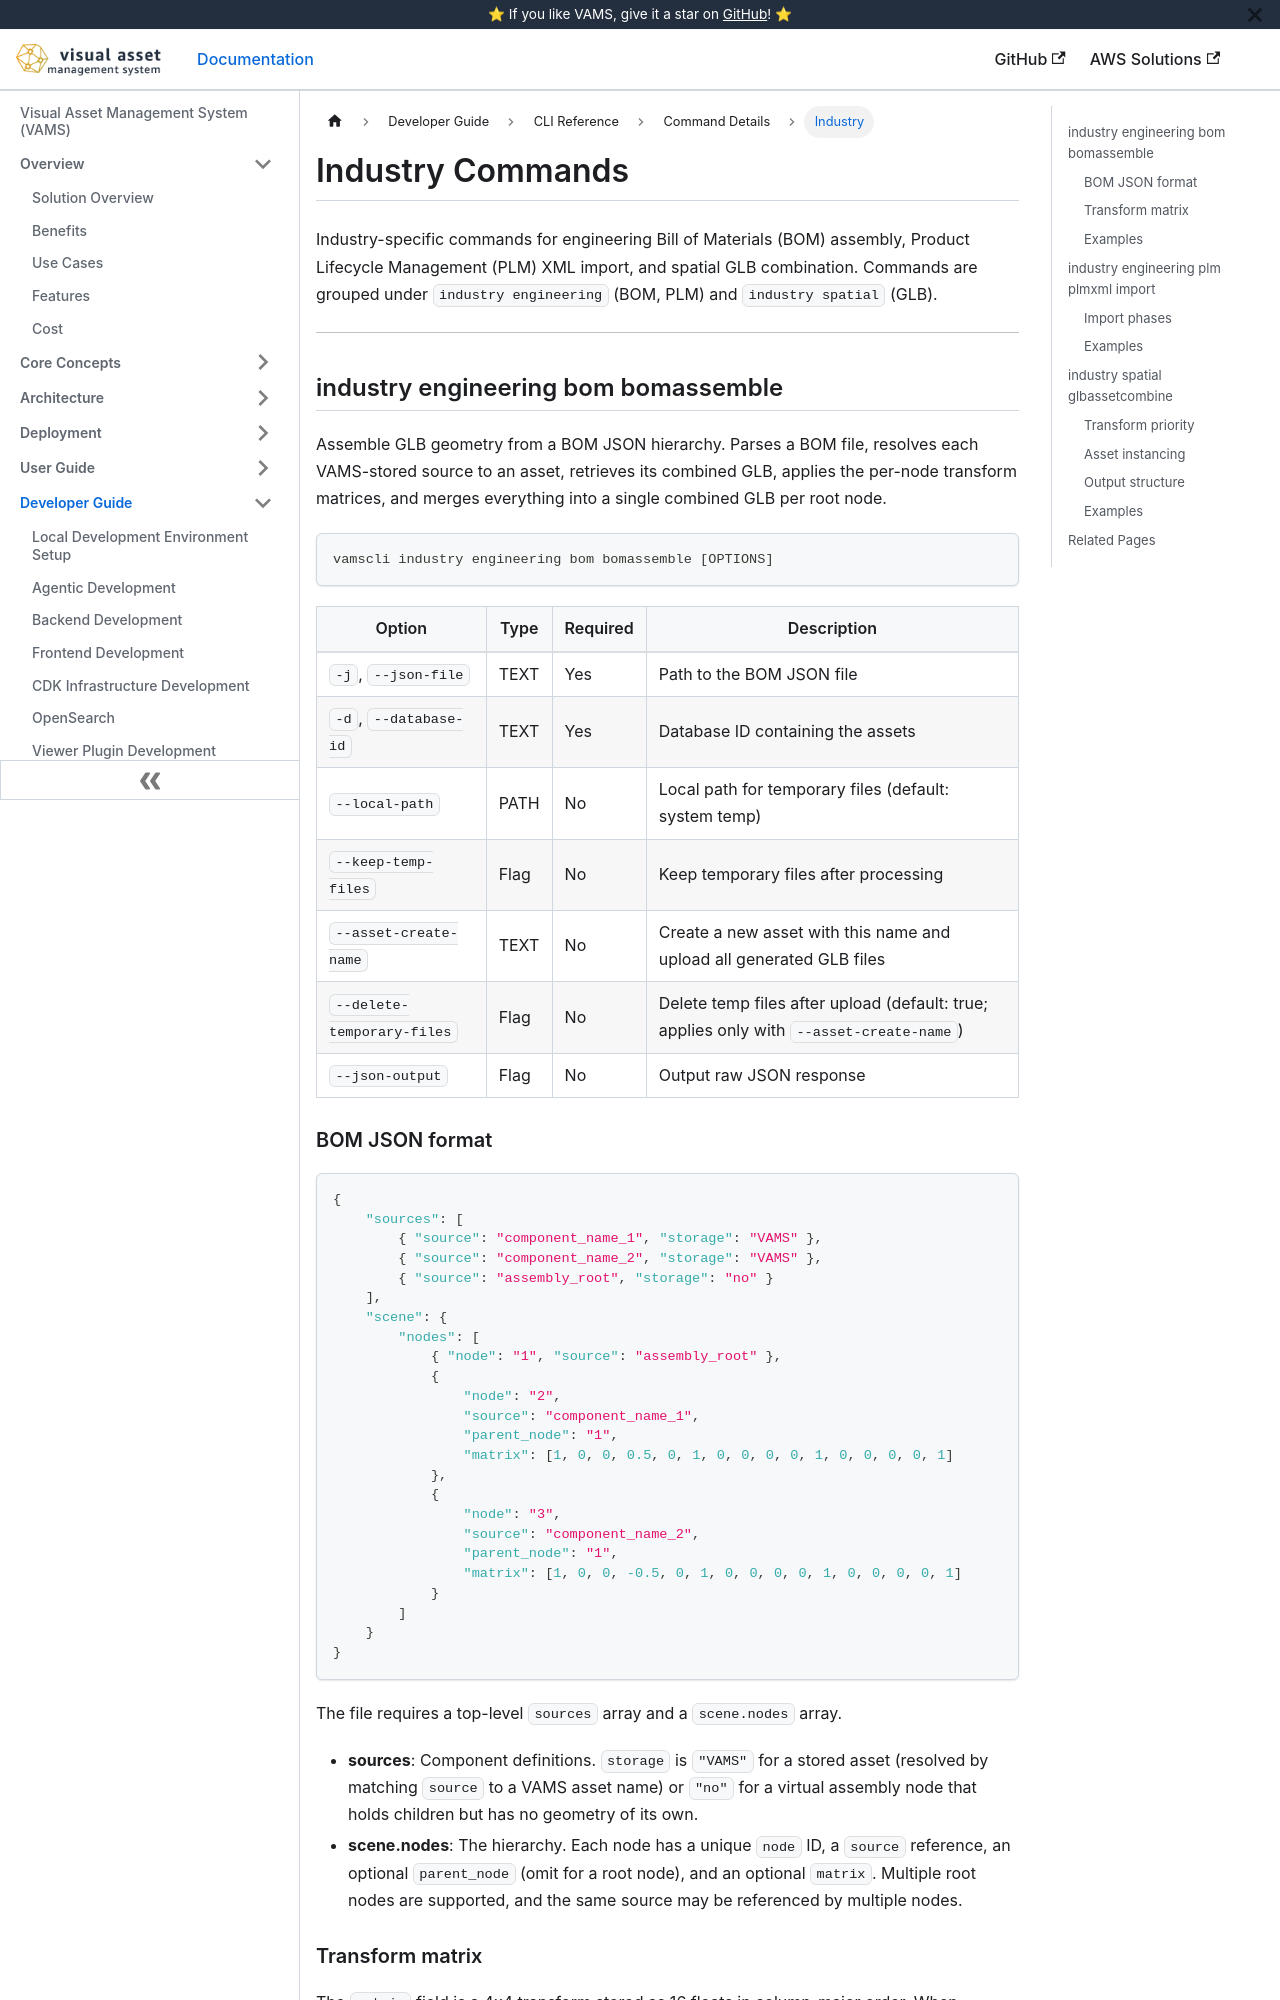

repository: awslabs/visual-asset-management-system · page: cli/commands/industry/index.html · generator: docusaurus

---
sidebar_label: Industry
title: Industry Commands
---

# Industry Commands

Industry-specific commands for engineering Bill of Materials (BOM) assembly, Product Lifecycle Management (PLM) XML import, and spatial GLB combination. Commands are grouped under `industry engineering` (BOM, PLM) and `industry spatial` (GLB).

---

## industry engineering bom bomassemble

Assemble GLB geometry from a BOM JSON hierarchy. Parses a BOM file, resolves each VAMS-stored source to an asset, retrieves its combined GLB, applies the per-node transform matrices, and merges everything into a single combined GLB per root node.

```bash
vamscli industry engineering bom bomassemble [OPTIONS]
```

| Option                     | Type | Required | Description                                                                             |
| -------------------------- | ---- | -------- | --------------------------------------------------------------------------------------- |
| `-j`, `--json-file`        | TEXT | Yes      | Path to the BOM JSON file                                                               |
| `-d`, `--database-id`      | TEXT | Yes      | Database ID containing the assets                                                       |
| `--local-path`             | PATH | No       | Local path for temporary files (default: system temp)                                   |
| `--keep-temp-files`        | Flag | No       | Keep temporary files after processing                                                   |
| `--asset-create-name`      | TEXT | No       | Create a new asset with this name and upload all generated GLB files                    |
| `--delete-temporary-files` | Flag | No       | Delete temp files after upload (default: true; applies only with `--asset-create-name`) |
| `--json-output`            | Flag | No       | Output raw JSON response                                                                |

### BOM JSON format

```json
{
    "sources": [
        { "source": "component_name_1", "storage": "VAMS" },
        { "source": "component_name_2", "storage": "VAMS" },
        { "source": "assembly_root", "storage": "no" }
    ],
    "scene": {
        "nodes": [
            { "node": "1", "source": "assembly_root" },
            {
                "node": "2",
                "source": "component_name_1",
                "parent_node": "1",
                "matrix": [1, 0, 0, 0.5, 0, 1, 0, 0, 0, 0, 1, 0, 0, 0, 0, 1]
            },
            {
                "node": "3",
                "source": "component_name_2",
                "parent_node": "1",
                "matrix": [1, 0, 0, -0.5, 0, 1, 0, 0, 0, 0, 1, 0, 0, 0, 0, 1]
            }
        ]
    }
}
```

The file requires a top-level `sources` array and a `scene.nodes` array.

-   **sources**: Component definitions. `storage` is `"VAMS"` for a stored asset (resolved by matching `source` to a VAMS asset name) or `"no"` for a virtual assembly node that holds children but has no geometry of its own.
-   **scene.nodes**: The hierarchy. Each node has a unique `node` ID, a `source` reference, an optional `parent_node` (omit for a root node), and an optional `matrix`. Multiple root nodes are supported, and the same source may be referenced by multiple nodes.
